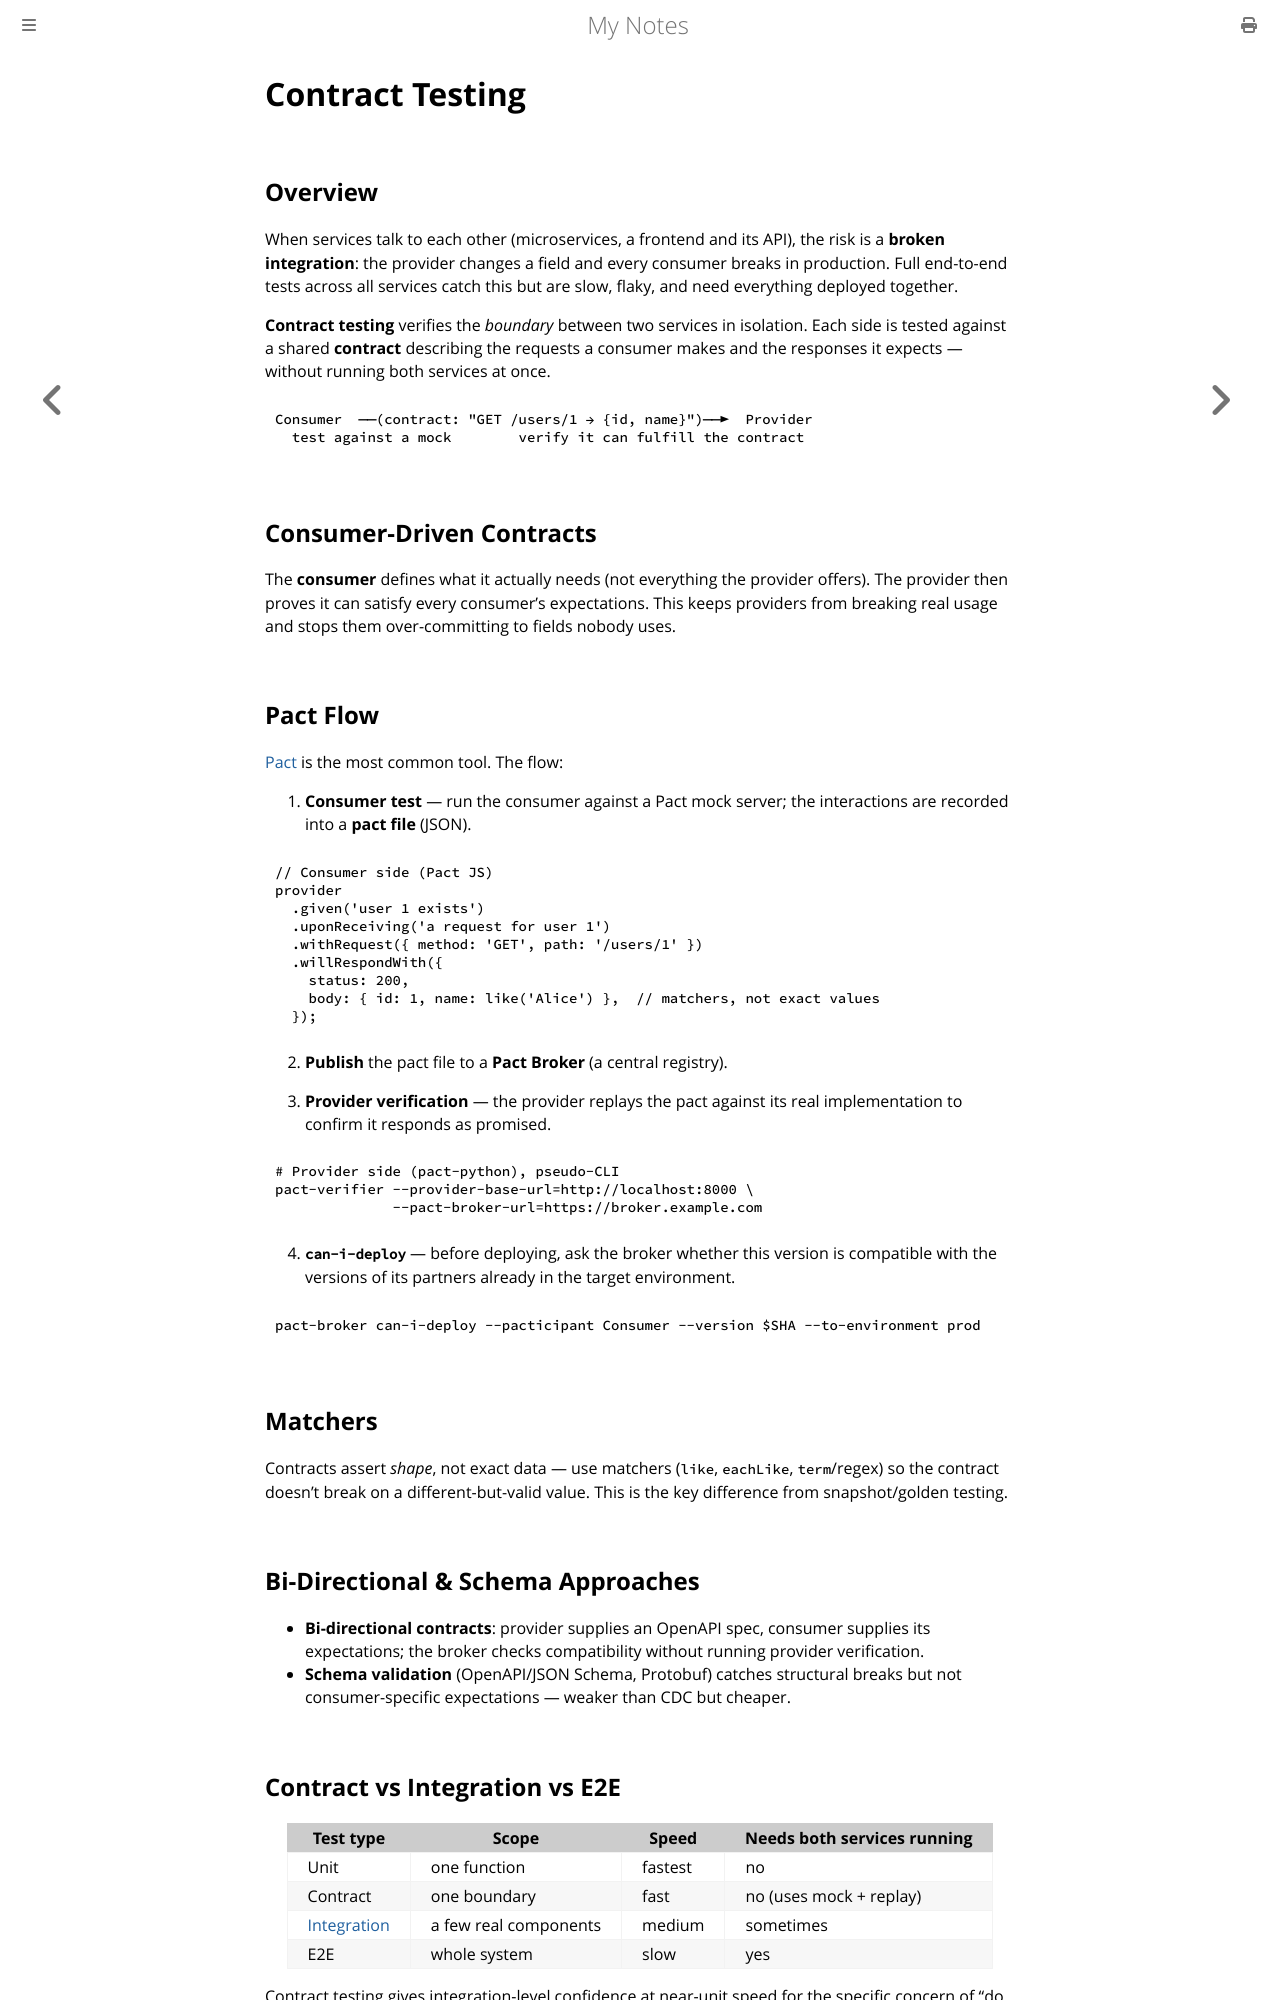

repository: paritystack/notes · page: testing/contract_testing.html · generator: mdbook

# Contract Testing

## Overview

When services talk to each other (microservices, a frontend and its API), the
risk is a **broken integration**: the provider changes a field and every
consumer breaks in production. Full end-to-end tests across all services catch
this but are slow, flaky, and need everything deployed together.

**Contract testing** verifies the *boundary* between two services in isolation.
Each side is tested against a shared **contract** describing the requests a
consumer makes and the responses it expects — without running both services at
once.

```
Consumer  ──(contract: "GET /users/1 → {id, name}")──►  Provider
  test against a mock        verify it can fulfill the contract
```

## Consumer-Driven Contracts

The **consumer** defines what it actually needs (not everything the provider
offers). The provider then proves it can satisfy every consumer's expectations.
This keeps providers from breaking real usage and stops them over-committing to
fields nobody uses.

## Pact Flow

[Pact](https://pact.io/) is the most common tool. The flow:

1. **Consumer test** — run the consumer against a Pact mock server; the
   interactions are recorded into a **pact file** (JSON).

```javascript
// Consumer side (Pact JS)
provider
  .given('user 1 exists')
  .uponReceiving('a request for user 1')
  .withRequest({ method: 'GET', path: '/users/1' })
  .willRespondWith({
    status: 200,
    body: { id: 1, name: like('Alice') },  // matchers, not exact values
  });
```

2. **Publish** the pact file to a **Pact Broker** (a central registry).

3. **Provider verification** — the provider replays the pact against its real
   implementation to confirm it responds as promised.

```python
# Provider side (pact-python), pseudo-CLI
pact-verifier --provider-base-url=http://localhost:8000 \
              --pact-broker-url=https://broker.example.com
```

4. **`can-i-deploy`** — before deploying, ask the broker whether this version is
   compatible with the versions of its partners already in the target
   environment.

```bash
pact-broker can-i-deploy --pacticipant Consumer --version $SHA --to-environment prod
```

## Matchers

Contracts assert *shape*, not exact data — use matchers (`like`, `eachLike`,
`term`/regex) so the contract doesn't break on a different-but-valid value. This
is the key difference from snapshot/golden testing.

## Bi-Directional & Schema Approaches

- **Bi-directional contracts**: provider supplies an OpenAPI spec, consumer
  supplies its expectations; the broker checks compatibility without running
  provider verification.
- **Schema validation** (OpenAPI/JSON Schema, Protobuf) catches structural
  breaks but not consumer-specific expectations — weaker than CDC but cheaper.
